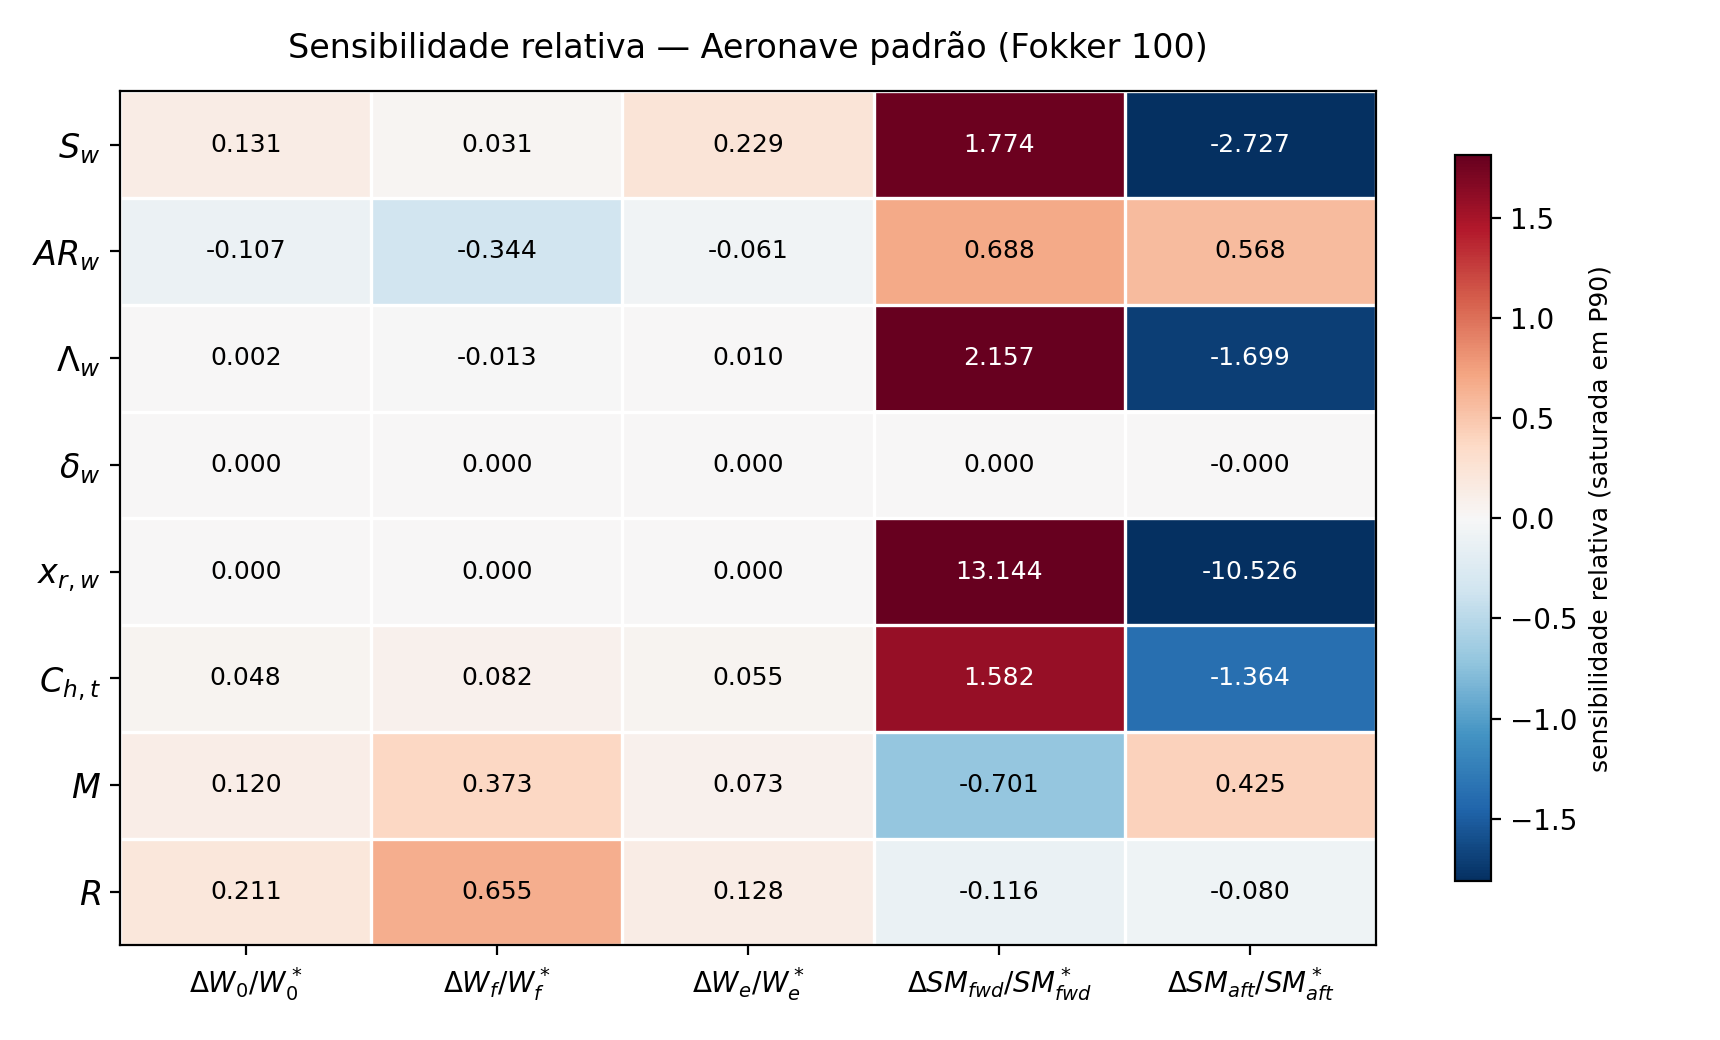

Data behind this chart, as committed beside it:
, $\Delta W_0/W_0^*$, $\Delta W_f/W_f^*$, $\Delta W_e/W_e^*$, $\Delta SM_{fwd}/SM_{fwd}^*$, $\Delta SM_{aft}/SM_{aft}^*$
$S_w$, 0.1314, 0.03147, 0.2291, 1.774, -2.727
$AR_w$, -0.1071, -0.3435, -0.06089, 0.6881, 0.5683
$\Lambda_w$, 0.002435, -0.01317, 0.009686, 2.157, -1.699
$\delta_w$, 0.0, 0.0, 0.0, 0.0, -0.0
$x_{r,w}$, 0.0, 0.0, 0.0, 13.14, -10.53
$C_{h,t}$, 0.04759, 0.08154, 0.05518, 1.582, -1.364
$M$, 0.1201, 0.373, 0.07314, -0.7009, 0.4245
$R$, 0.2109, 0.6548, 0.1284, -0.1158, -0.07992
